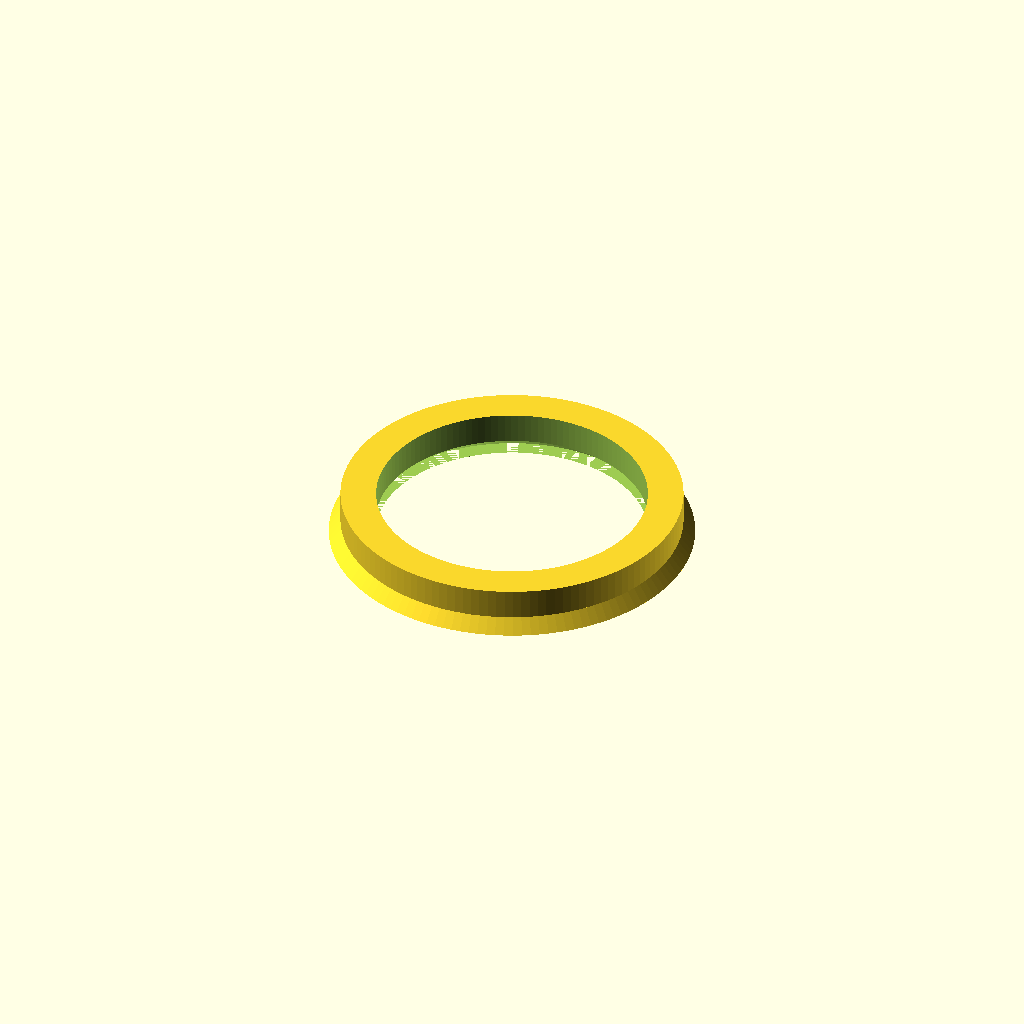
Cell 1: rendered with the file's own defaults.
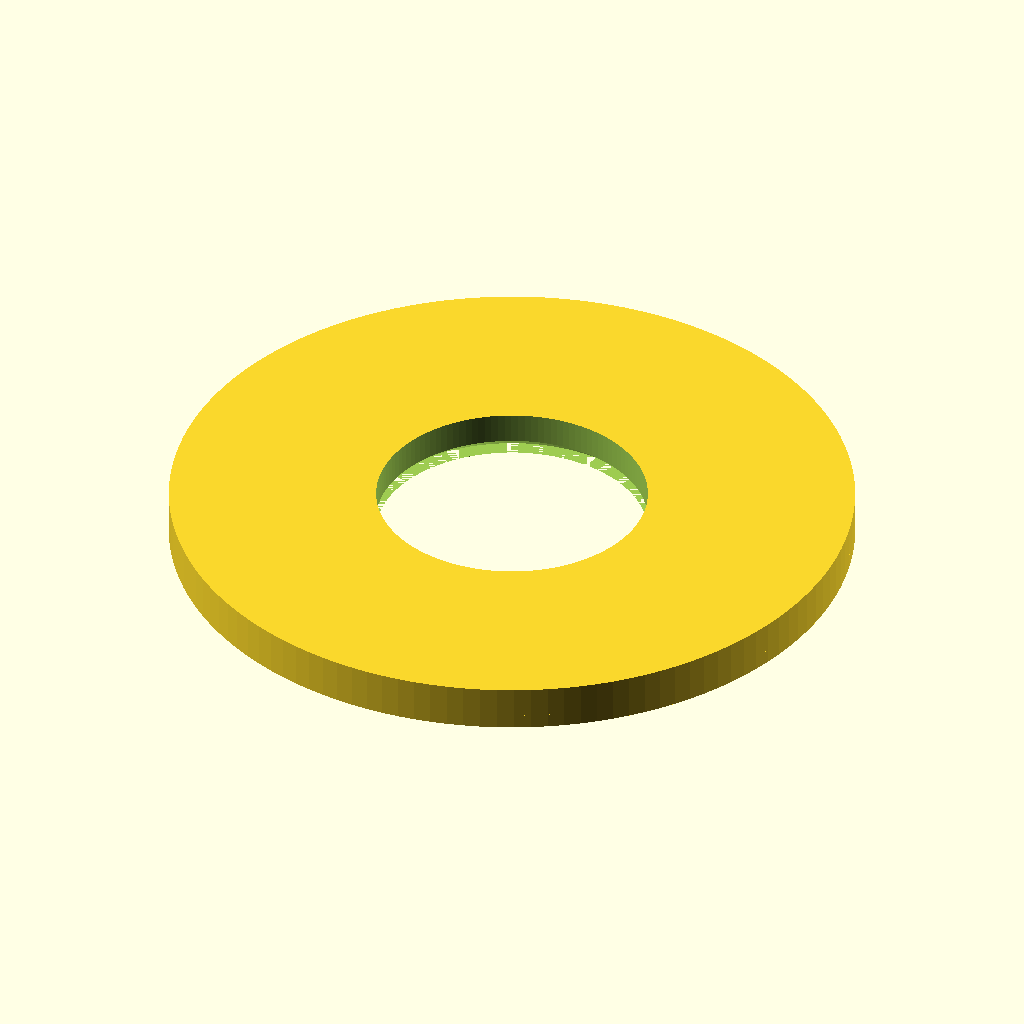
Cell 2 — OD set to 144.2, the other parameters unchanged.
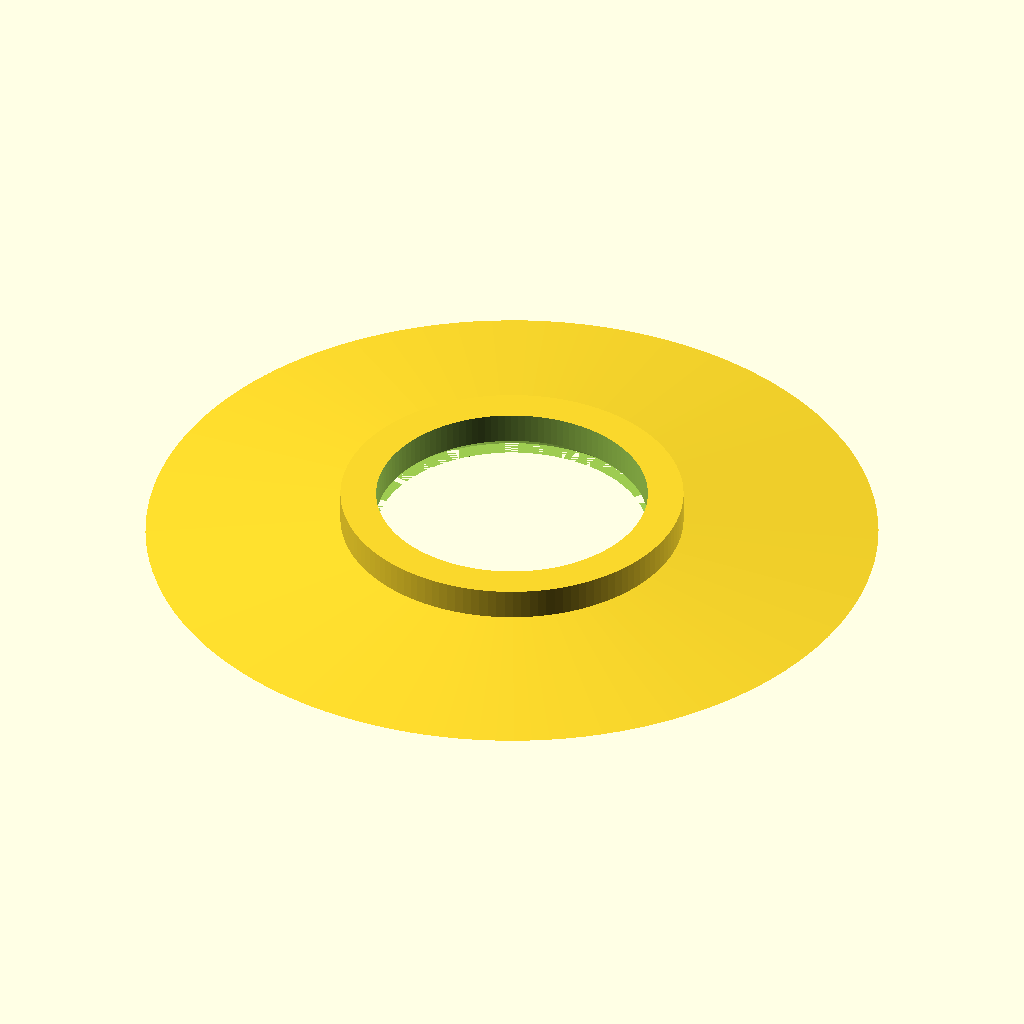
Cell 3 — Taper_OD set to 154, the other parameters unchanged.
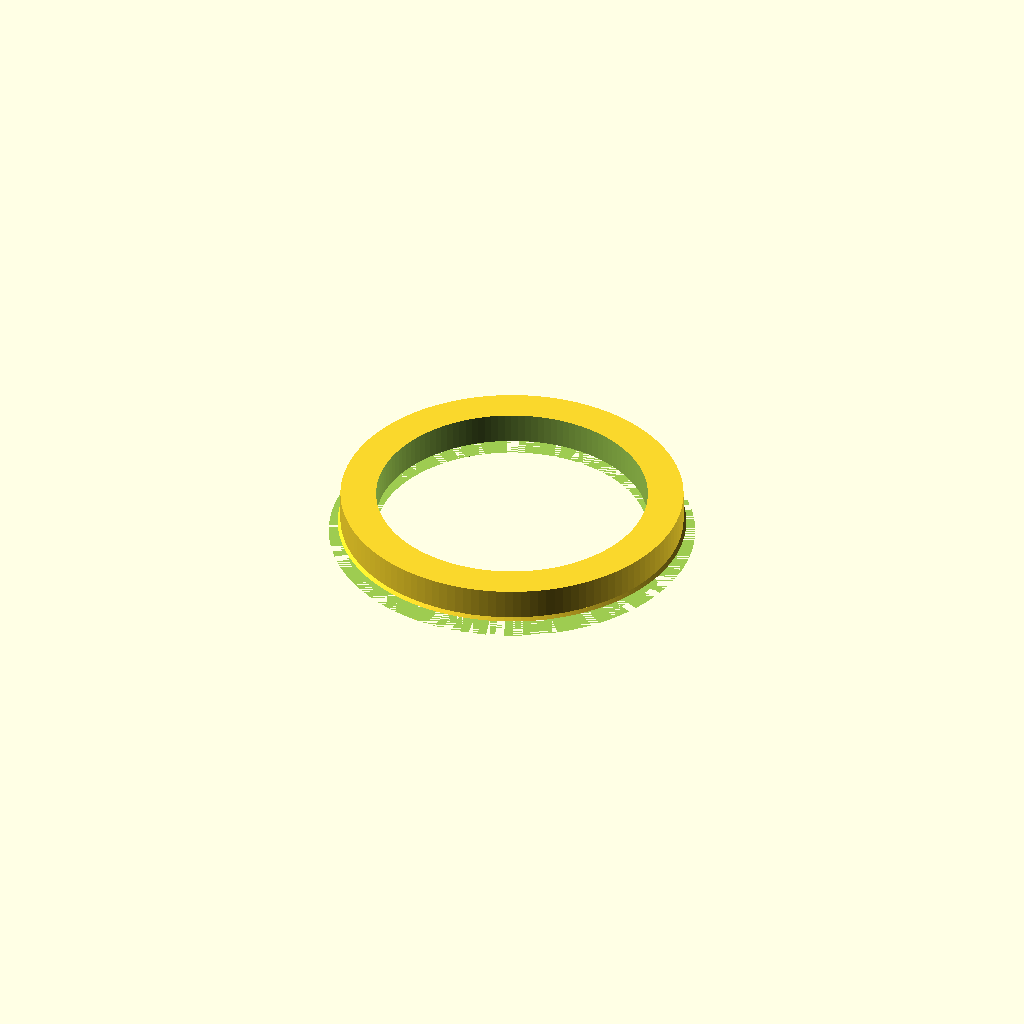
Cell 4: the same model with Taper_InnerD = 128.
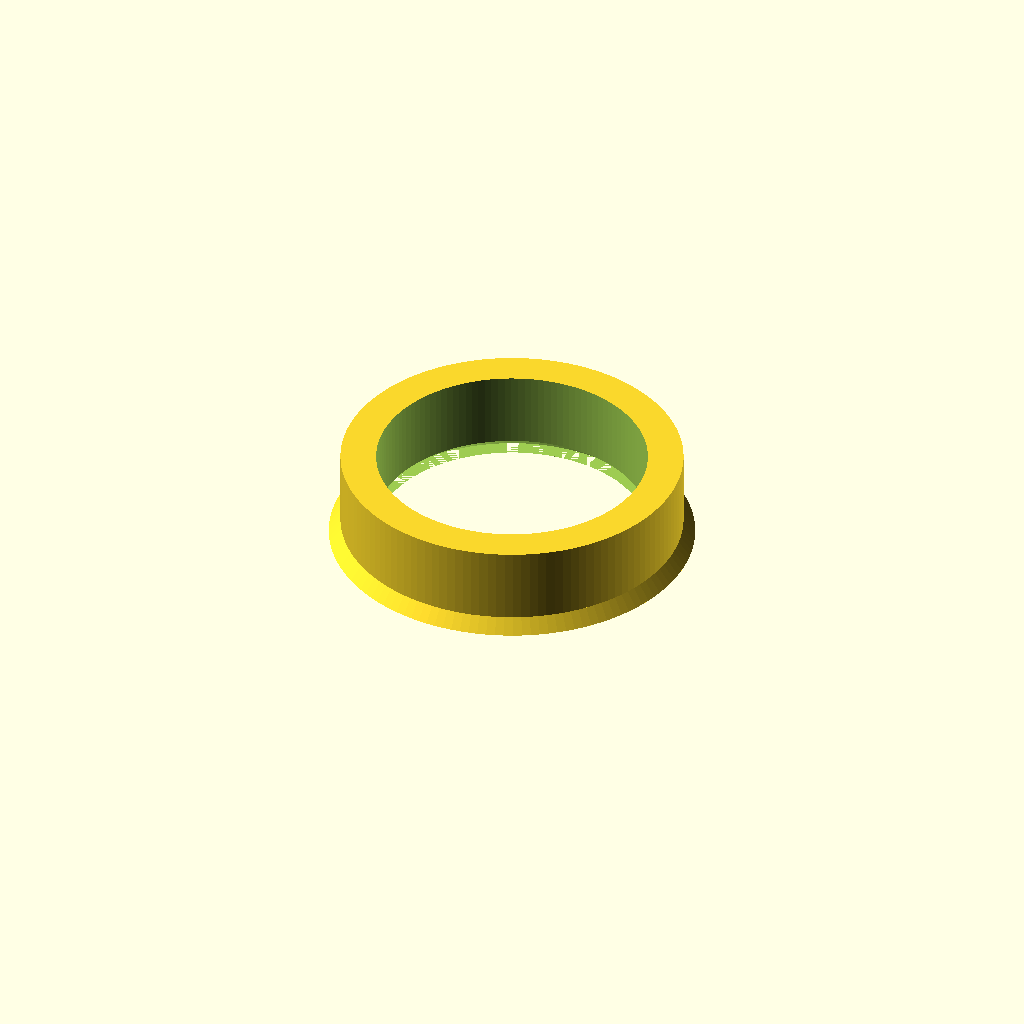
Cell 5: the same model with Thickness = 19.
One fixed orthographic camera (rotation 55°, 0°, 25°; colour scheme Cornfield) for every cell.
Source of the model, linux/system/library/openscad/1107_Wheel_Spacer_For_Custom_Rims_Customizer.scad:
// [FL_INDEX: keywords="openscad, 3d_parametric, Wheel_Spacer_For_Custom_Rims_Customizer, csg_solid" | COT="Parametric OpenSCAD design from 3DCodeverse"]
// Title: Wheel Spacer For Custom Rims Customizer

// Outer Diameter
    OD = 72.1;
// Inner Diameter
    ID = 57.1;
// Taper's Outer Diameter
    Taper_OD = 77;
// Taper's Inner Diameter
    Taper_InnerD = 64;
// Overall Thickness
    Thickness = 9.5;
// Taper Thickness
    Taper_Thickness = 3;


module WheelSpacer (OD, ID, Taper_OD, Taper_InnerD, Thickness, Taper_Thickness)
{
difference()
{
	union()
	{
		cylinder(h = Thickness, r = OD/2, $fn= 128);
		cylinder(h = Taper_Thickness, r1 = Taper_OD/2, r2= OD/2, $fn = 128);
	}
	translate([0,0,-0.5]) cylinder(h = Thickness+1, r = ID/2, $fn = 128);
	cylinder(h = Taper_Thickness, r1 = Taper_InnerD/2, r2 = ID/2, $fn = 128);
}


}







WheelSpacer(OD, ID, Taper_OD, Taper_InnerD, Thickness, Taper_Thickness);
Parameter table extracted from the source (name, type, default, range or options):
OD: number, default 72.1
ID: number, default 57.1
Taper_OD: number, default 77
Taper_InnerD: number, default 64
Thickness: number, default 9.5
Taper_Thickness: number, default 3
